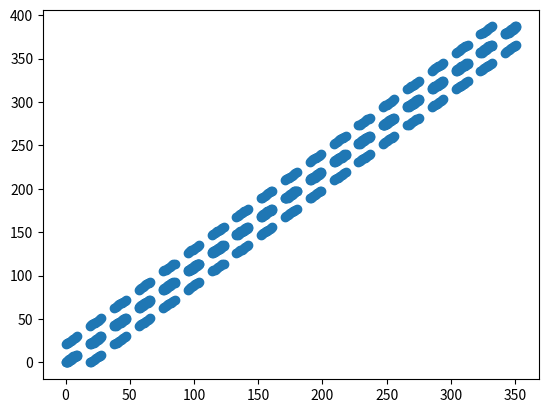

Source code (Python):
import matplotlib 
import matplotlib.pyplot as plt 


m = 10
n = 20
matrixA = []
xPoints = []
yPoints = []
for y in range(0,(n-1)):
    for x in range(0,m):
        row = []
        for k in range(0,n-1):
            for j in range(0,(m)):
                if k == y :
                    if j-1==x:
                        row.append(1)
                        xPoints.append(k*(n-1) + j)
                        yPoints.append(y*(n+1) + x)
                    if j==x:
                        row.append(2)
                        xPoints.append(k*(n-1) + j)
                        yPoints.append(y*(n+1) + x)
                    elif j+1==x:
                        row.append(3)
                        xPoints.append(k*(n-1) + j)
                        yPoints.append(y*(n+1) + x)
                elif j==x :
                    if k-1==y or (y == 0 and k==n-1):
                        row.append(4)
                        xPoints.append(k*(n-1) + j)
                        yPoints.append(y*(n+1) + x)
                    elif k+1==y or (y == n-1 and k == 0):
                        row.append(4)
                        xPoints.append(k*(n-1) + j)
                        yPoints.append(y*(n+1) + x)
                else:
                    row.append(0)
        matrixA.append(row)

plt.plot(xPoints, yPoints,'o')
plt.show()
